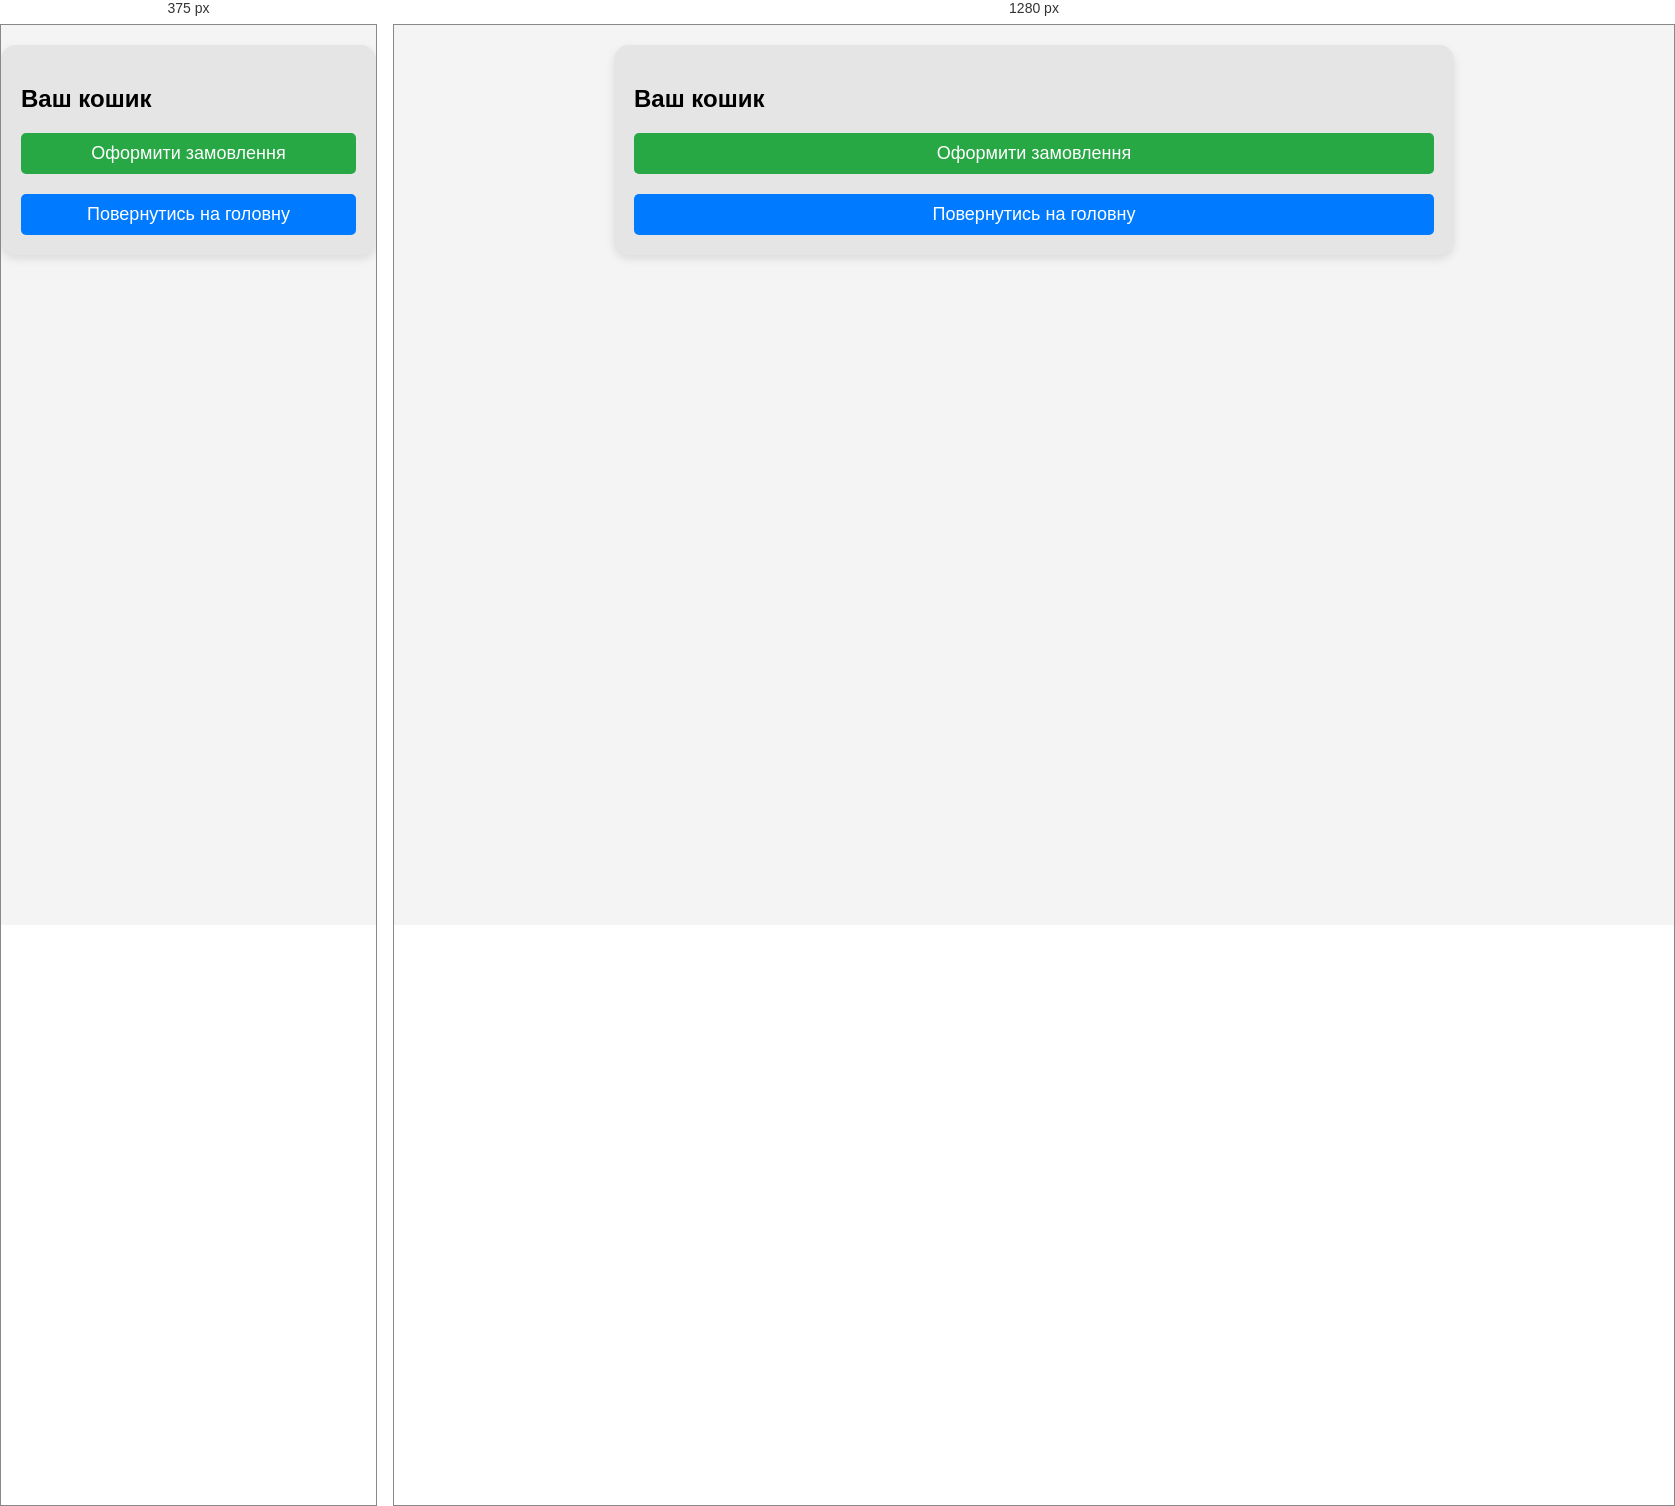
Rendered at 375 px and 1280 px, left to right.

<!-- file: index2.html -->
<!DOCTYPE html>
<html lang="en">
<head>
    <meta charset="UTF-8">
    <meta name="viewport" content="width=device-width, initial-scale=1.0">
    <title>Корзина</title>
    <link rel="stylesheet" href="style.css"/>
    <style>
        body {
            font-family: Arial, sans-serif;
            margin: 0;
            padding: 0;
            background-color: #f4f4f4;
        }

        .cart {
            max-width: 800px;
            margin: 20px auto;
            padding: 20px;
            background-color: #E5E5E5; /* Light grey background */
            border-radius: 15px;
            box-shadow: 0 4px 10px rgba(0, 0, 0, 0.1);
        }

        .cart-item {
            display: flex;
            justify-content: space-between;
            align-items: center;
            padding: 10px 0;
            border-bottom: 1px solid #ddd;
        }

        .cart-item:last-child {
            border-bottom: none;
        }

        .cart-item h3 {
            margin: 0;
            font-size: 18px;
        }

        .cart-item button {
            padding: 5px 10px;
            font-size: 14px;
            border: none;
            border-radius: 5px;
            cursor: pointer;
            background-color: #dc3545;
            color: #fff;
            transition: background-color 0.3s;
        }

        .cart-item button:hover {
            background-color: #c82333;
        }

        .checkout-btn, .return-home-btn {
            display: block;
            width: 100%;
            padding: 10px;
            font-size: 18px;
            color: #fff;
            border: none;
            border-radius: 5px;
            cursor: pointer;
            text-align: center;
            margin-top: 20px;
            transition: background-color 0.3s;
        }

        .checkout-btn {
            background-color: #28a745;
        }

        .checkout-btn:hover {
            background-color: #218838;
        }

        .return-home-btn {
            background-color: #007bff;
        }

        .return-home-btn:hover {
            background-color: #0056b3;
        }

        .checkout-form {
            display: none;
            margin-top: 20px;
            padding: 20px;
            background-color: #ffffff;
            border-radius: 15px;
            box-shadow: 0 4px 10px rgba(0, 0, 0, 0.1);
        }

        .thank-you-message {
            display: none;
            text-align: center;
            font-size: 24px;
            color: #28a745;
            margin-top: 20px;
        }
    </style>
</head>
<body>
    <div class="cart">
        <h2>Ваш кошик</h2>
        <!-- Тут товари в кошику -->
        <div class="cart-items"></div>

        <!-- Кнопки -->
        <button class="checkout-btn">Оформити замовлення</button>
        <button class="return-home-btn" onclick="window.location.href='index.html'">Повернутись на головну</button>

        <!-- Форма для оформлення замовлення -->
        <div class="checkout-form">
            <h3>Оформлення замовлення</h3>
            <label for="name">Ваше ім'я:</label>
            <input type="text" id="name" name="name" required><br><br>

            <label for="address">Адреса:</label>
            <input type="text" id="address" name="address" required><br><br>

            <button class="submit-btn">Відправити замовлення</button>
        </div>

        <!-- Повідомлення про успішне оформлення -->
        <div class="thank-you-message">Дякуємо за замовлення!</div>
    </div>

    <script>
        document.addEventListener('DOMContentLoaded', function () {
            const checkoutBtn = document.querySelector('.checkout-btn');
            const submitBtn = document.querySelector('.submit-btn');
            const checkoutForm = document.querySelector('.checkout-form');
            const thankYouMessage = document.querySelector('.thank-you-message');

            // Показати форму оформлення замовлення
            checkoutBtn.addEventListener('click', function () {
                checkoutForm.style.display = 'block';
                checkoutBtn.style.display = 'none'; // Приховуємо кнопку "Оформити замовлення"
            });

            // Показати повідомлення після відправки форми
            submitBtn.addEventListener('click', function () {
                checkoutForm.style.display = 'none';
                thankYouMessage.style.display = 'block';
            });

            // Функція для завантаження товарів у кошик
            function loadCart() {
                const cart = JSON.parse(localStorage.getItem('cart')) || [];
                const cartContainer = document.querySelector('.cart-items');

                // Очищуємо попередній вміст
                cartContainer.innerHTML = '';

                if (cart.length === 0) {
                    cartContainer.innerHTML = '<p>Кошик порожній</p>';
                } else {
                    cart.forEach(item => {
                        const cartItem = document.createElement('div');
                        cartItem.className = 'cart-item';
                        cartItem.innerHTML = `
                            <h3>${item.name}</h3>
                            <span>${item.quantity} шт.</span>
                            <button onclick="removeFromCart('${item.name}')">Видалити</button>
                        `;
                        cartContainer.appendChild(cartItem);
                    });
                }
            }

            function removeFromCart(productName) {
                let cart = JSON.parse(localStorage.getItem('cart')) || [];
                cart = cart.filter(item => item.name !== productName);
                localStorage.setItem('cart', JSON.stringify(cart));
                loadCart(); // Оновити кошик після видалення
            }

            loadCart(); // Завантажити кошик при завантаженні сторінки
        });
    </script>
</body>
</html>


/* @media block from style.css */
@media (max-width: 768px) {
    .container {
     
    }

    article {
        width: 90%; /* Карточки занимают большую часть ширины экрана */
    }
}